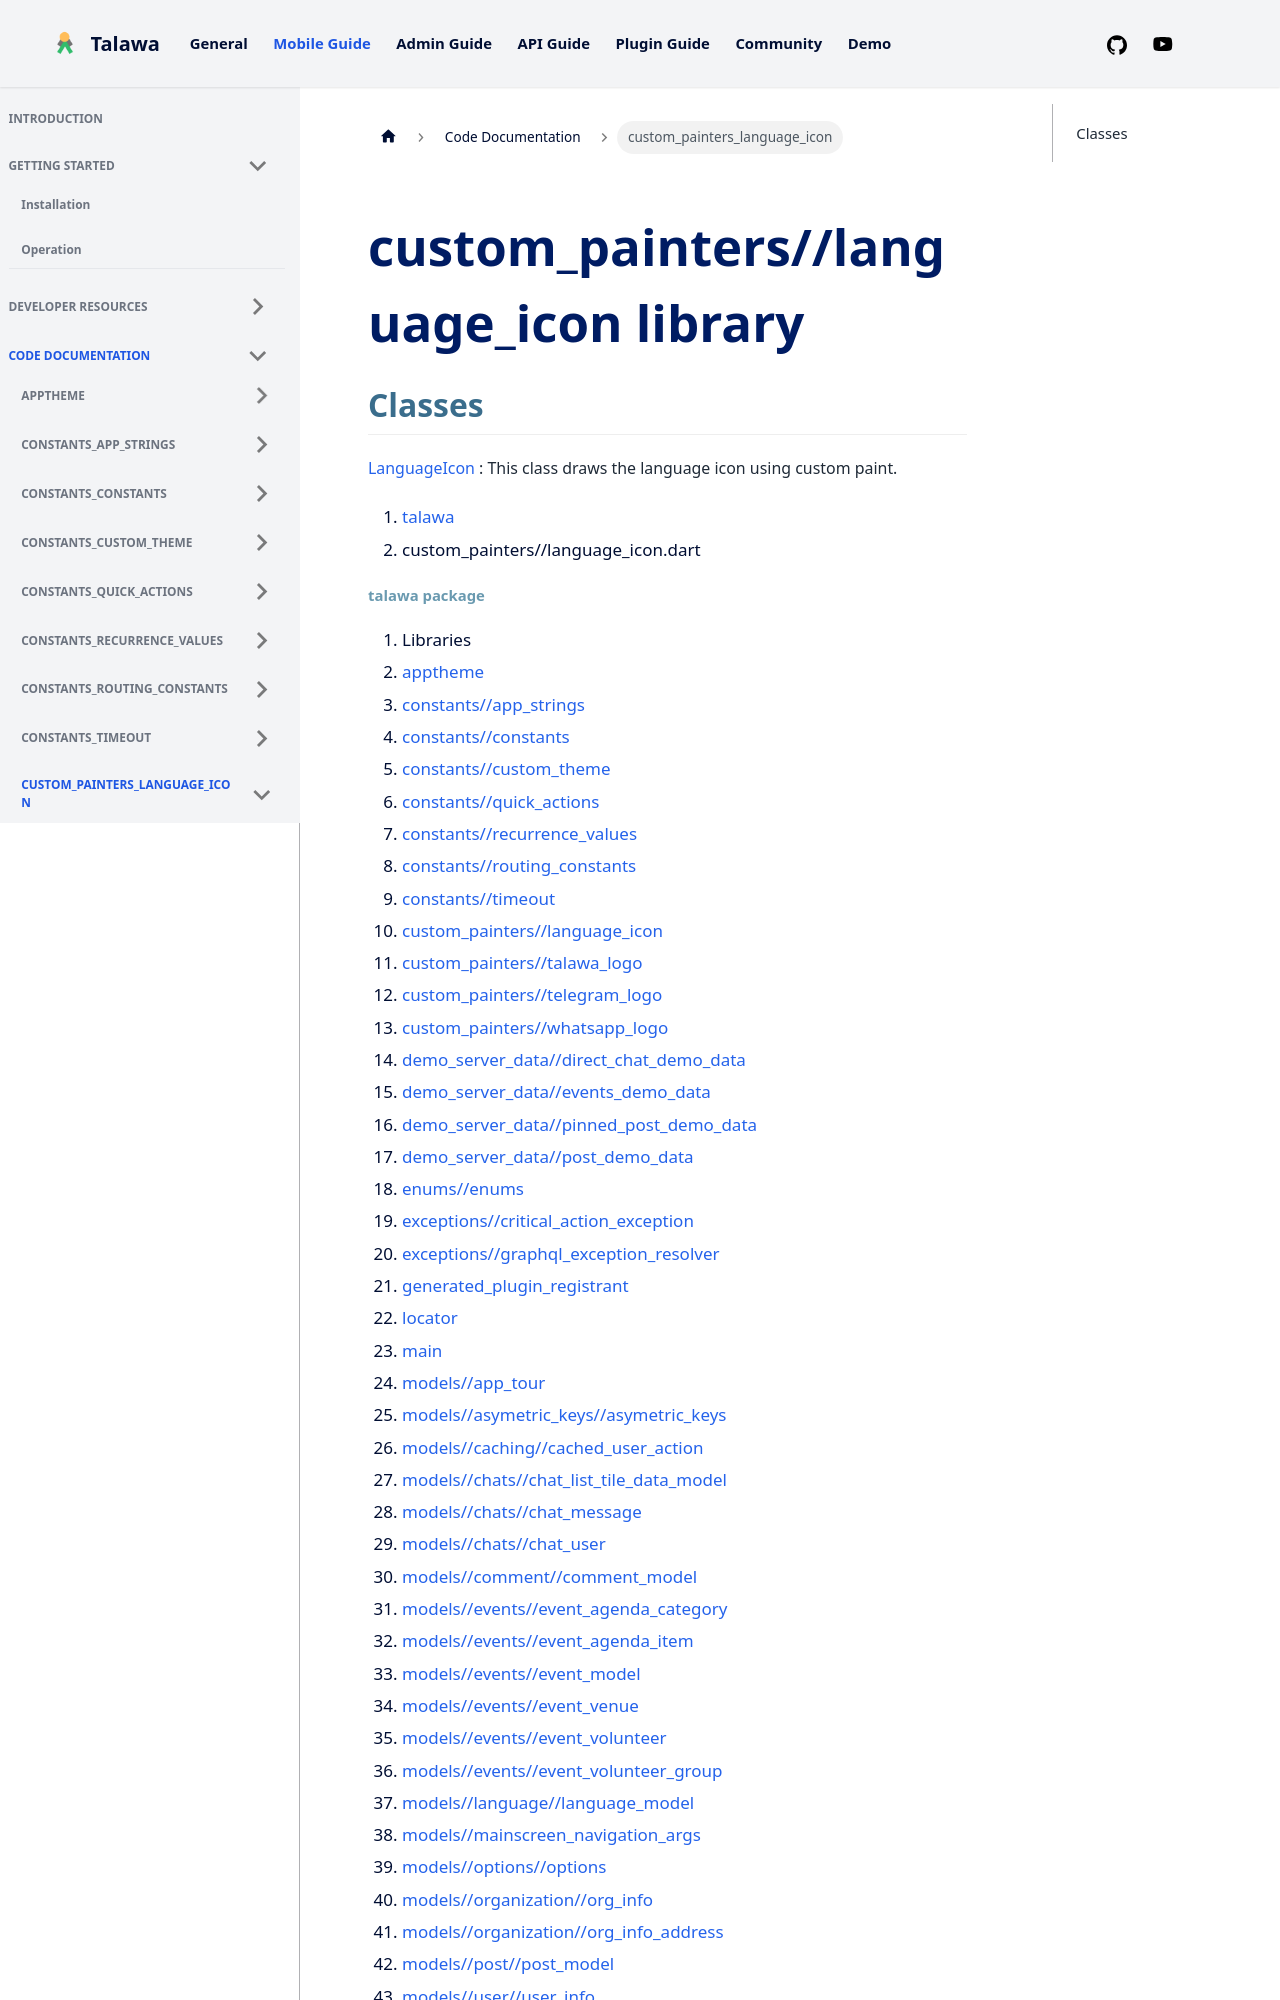

repository: PalisadoesFoundation/talawa · page: docs/auto-docs/custom_painters_language_icon/index.html · generator: docusaurus

---
title: "custom_painters_language_icon"
---


<div>

# custom_painters//language_icon library

</div>


## Classes

[LanguageIcon](../custom_painters_language_icon/LanguageIcon-class.md)
:   This class draws the language icon using custom paint.







1.  [talawa](../index.md)
2.  custom_painters//language_icon.dart
